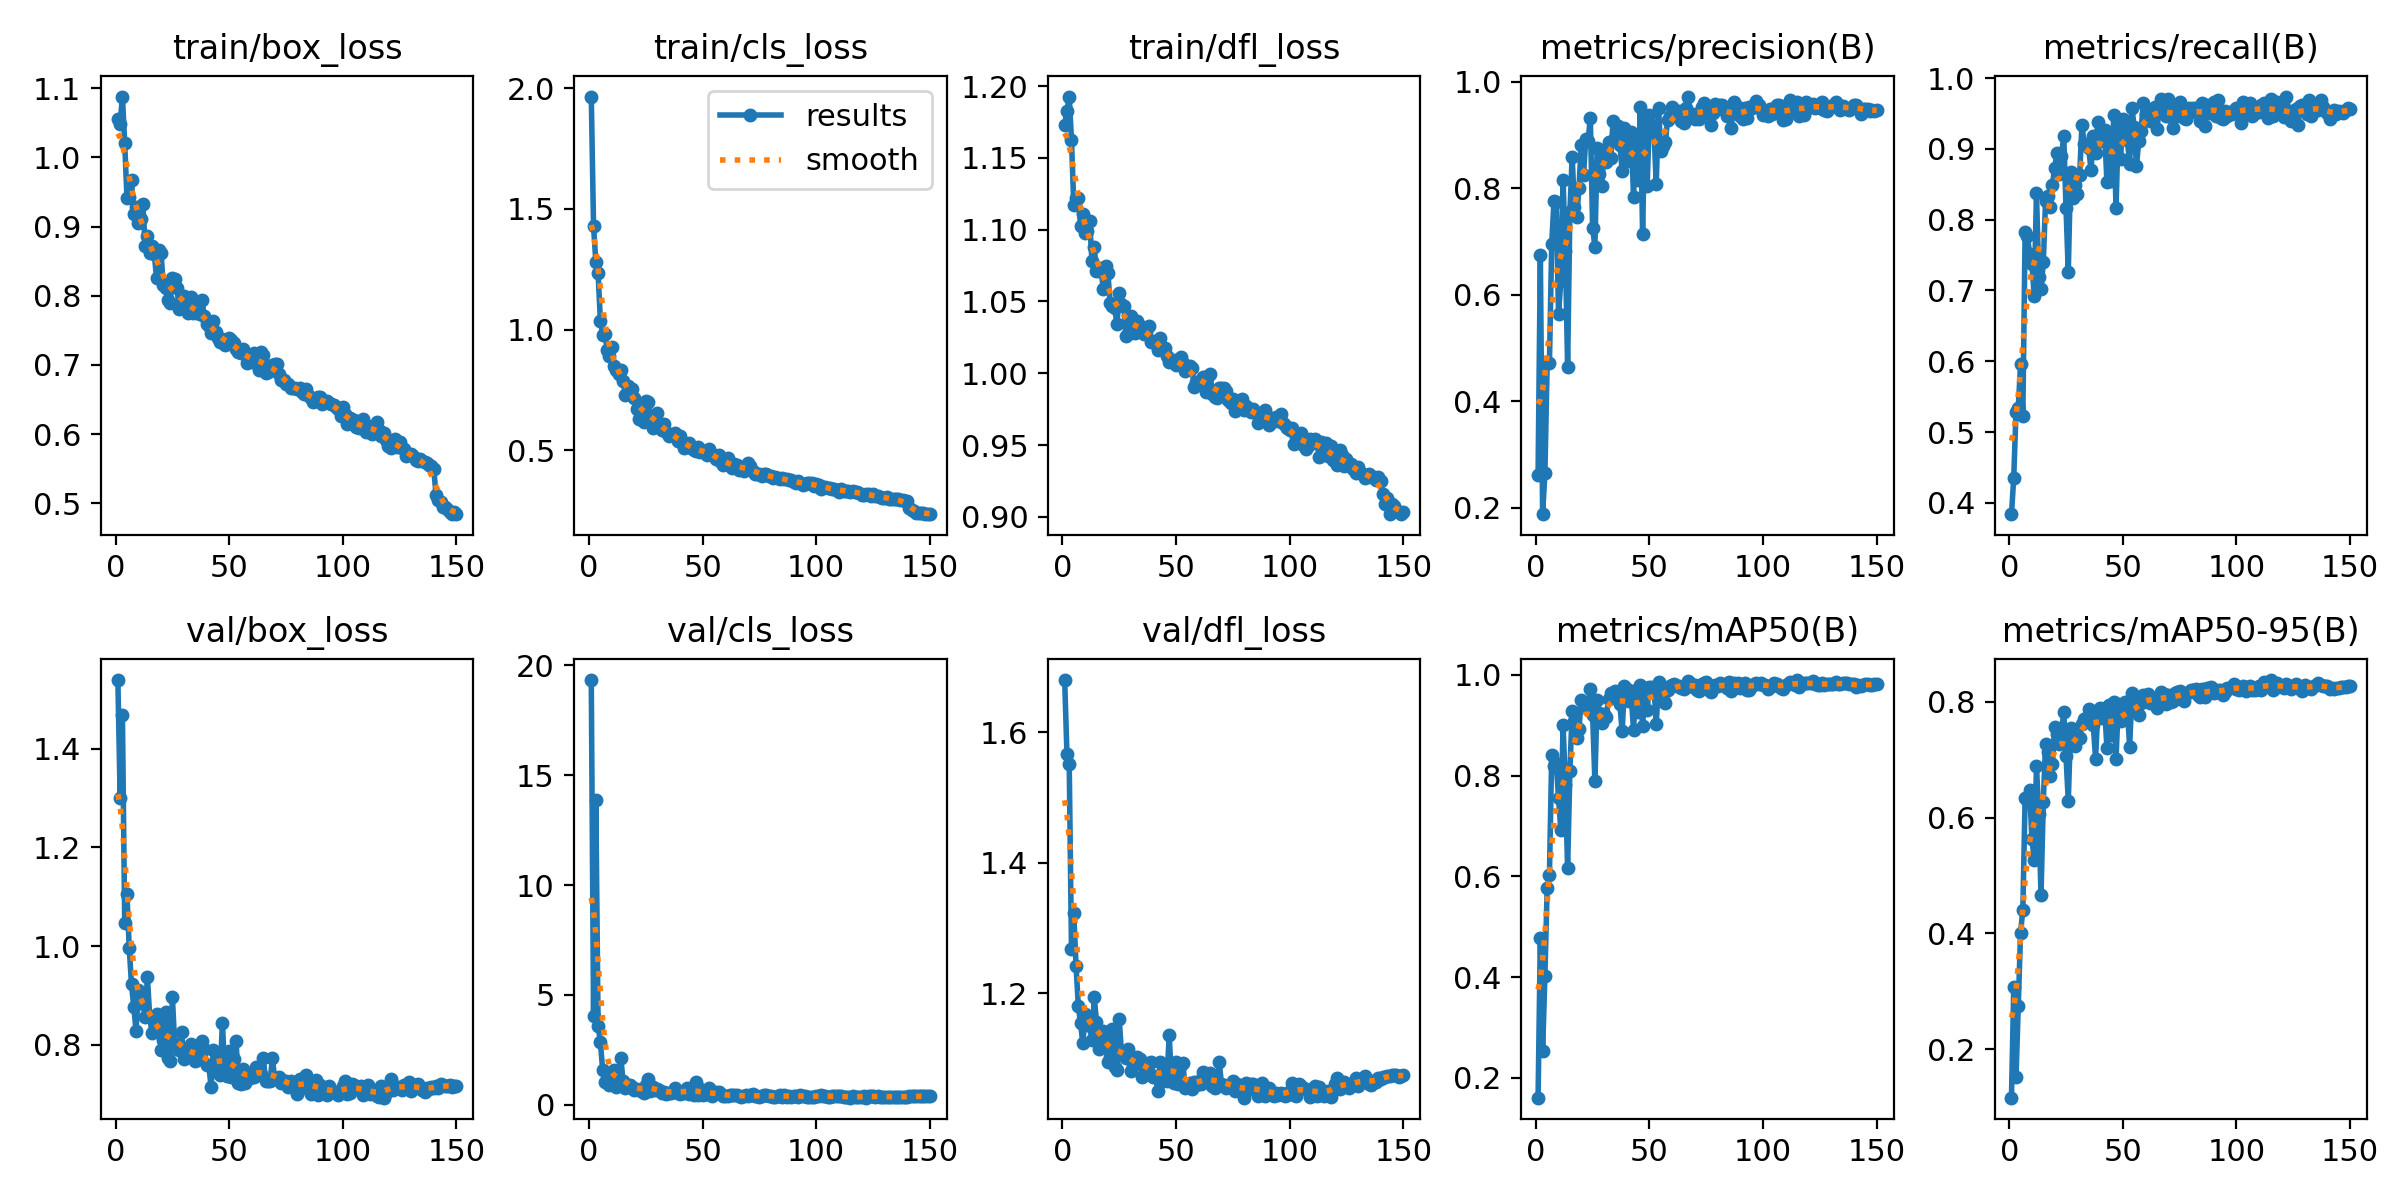

The data file committed next to this chart (first rows):
epoch, train/box_loss, train/cls_loss, train/dfl_loss, metrics/precision(B), metrics/recall(B), metrics/mAP50(B), metrics/mAP50-95(B), val/box_loss, val/cls_loss, val/dfl_loss, lr/pg0, lr/pg1, lr/pg2
1, 1.056, 1.966, 1.173, 0.2609, 0.3842, 0.1608, 0.1164, 1.539, 19.33, 1.68, 0.07026, 0.003305, 0.003305
2, 1.048, 1.429, 1.182, 0.6739, 0.436, 0.4782, 0.3069, 1.3, 4.06, 1.567, 0.04021, 0.006594, 0.006594
3, 1.088, 1.281, 1.193, 0.1878, 0.5288, 0.2531, 0.1514, 1.468, 13.89, 1.552, 0.01013, 0.00984, 0.00984
4, 1.02, 1.234, 1.163, 0.2646, 0.5347, 0.4026, 0.2748, 1.048, 3.594, 1.268, 0.009802, 0.009802, 0.009802
5, 0.9419, 1.037, 1.117, 0.471, 0.5962, 0.5766, 0.4015, 1.105, 2.863, 1.323, 0.009736, 0.009736, 0.009736
6, 0.9425, 0.9794, 1.122, 0.4714, 0.5234, 0.6036, 0.4403, 0.9964, 1.594, 1.242, 0.00967, 0.00967, 0.00967
7, 0.9667, 0.9827, 1.122, 0.6957, 0.7819, 0.8413, 0.6332, 0.9225, 1.019, 1.181, 0.009604, 0.009604, 0.009604
8, 0.9177, 0.9159, 1.103, 0.7753, 0.7773, 0.8189, 0.6301, 0.8769, 1.101, 1.154, 0.009538, 0.009538, 0.009538
9, 0.9284, 0.8908, 1.111, 0.7737, 0.7518, 0.8257, 0.6471, 0.8285, 0.9002, 1.123, 0.009472, 0.009472, 0.009472
10, 0.9049, 0.9276, 1.098, 0.5638, 0.7377, 0.7556, 0.5625, 0.9108, 1.449, 1.169, 0.009406, 0.009406, 0.009406
11, 0.9108, 0.8504, 1.099, 0.6254, 0.6923, 0.6927, 0.5273, 0.8992, 1.597, 1.165, 0.00934, 0.00934, 0.00934
12, 0.9327, 0.8314, 1.106, 0.8161, 0.8374, 0.9002, 0.6883, 0.8845, 0.7986, 1.151, 0.009274, 0.009274, 0.009274
13, 0.8717, 0.8163, 1.078, 0.6821, 0.719, 0.7822, 0.6062, 0.857, 1.167, 1.128, 0.009208, 0.009208, 0.009208
14, 0.8863, 0.8332, 1.088, 0.465, 0.7016, 0.6157, 0.4659, 0.9375, 2.119, 1.195, 0.009142, 0.009142, 0.009142
15, 0.8619, 0.7883, 1.071, 0.755, 0.7397, 0.8097, 0.6268, 0.8575, 1.073, 1.156, 0.009076, 0.009076, 0.009076
16, 0.8716, 0.7279, 1.071, 0.8592, 0.8267, 0.9284, 0.7277, 0.8242, 0.7628, 1.115, 0.00901, 0.00901, 0.00901
17, 0.8608, 0.7656, 1.073, 0.7642, 0.8341, 0.9092, 0.7135, 0.8286, 0.8345, 1.131, 0.008944, 0.008944, 0.008944
18, 0.8263, 0.7386, 1.058, 0.7462, 0.8176, 0.8752, 0.6724, 0.8632, 0.8961, 1.143, 0.008878, 0.008878, 0.008878
19, 0.8655, 0.7544, 1.075, 0.8013, 0.8488, 0.8929, 0.6922, 0.8471, 0.8265, 1.133, 0.008812, 0.008812, 0.008812
20, 0.8612, 0.7173, 1.07, 0.8812, 0.8732, 0.9506, 0.7571, 0.7904, 0.6541, 1.095, 0.008746, 0.008746, 0.008746
21, 0.8153, 0.6718, 1.049, 0.8256, 0.8939, 0.9374, 0.7446, 0.809, 0.7022, 1.103, 0.00868, 0.00868, 0.00868
22, 0.8115, 0.6279, 1.047, 0.8928, 0.8648, 0.9393, 0.7263, 0.8663, 0.6634, 1.146, 0.008614, 0.008614, 0.008614
23, 0.7943, 0.6703, 1.046, 0.8893, 0.8904, 0.9327, 0.7469, 0.7737, 0.6128, 1.088, 0.008548, 0.008548, 0.008548
24, 0.79, 0.6159, 1.034, 0.9324, 0.9182, 0.973, 0.7819, 0.7676, 0.5138, 1.083, 0.008482, 0.008482, 0.008482
25, 0.8262, 0.7059, 1.056, 0.7259, 0.8167, 0.9201, 0.7067, 0.8961, 0.8834, 1.161, 0.008416, 0.008416, 0.008416
26, 0.8238, 0.6995, 1.048, 0.6901, 0.7259, 0.7899, 0.6288, 0.8015, 1.177, 1.109, 0.00835, 0.00835, 0.00835
27, 0.8111, 0.6349, 1.047, 0.8767, 0.8677, 0.951, 0.7545, 0.8022, 0.628, 1.104, 0.008284, 0.008284, 0.008284
28, 0.7812, 0.5925, 1.026, 0.8276, 0.8311, 0.9235, 0.7339, 0.7898, 0.7833, 1.101, 0.008218, 0.008218, 0.008218
29, 0.787, 0.603, 1.028, 0.8041, 0.8483, 0.9053, 0.7234, 0.8253, 0.6797, 1.116, 0.008152, 0.008152, 0.008152
30, 0.7998, 0.6527, 1.04, 0.8714, 0.8357, 0.9219, 0.7376, 0.7718, 0.7065, 1.082, 0.008086, 0.008086, 0.008086
31, 0.7824, 0.6102, 1.036, 0.8495, 0.8631, 0.9166, 0.7369, 0.7754, 0.6787, 1.09, 0.00802, 0.00802, 0.00802
32, 0.7755, 0.5856, 1.028, 0.8867, 0.9336, 0.9518, 0.7618, 0.7852, 0.5403, 1.095, 0.007954, 0.007954, 0.007954
33, 0.7988, 0.6081, 1.036, 0.8575, 0.9071, 0.9643, 0.7699, 0.8017, 0.586, 1.103, 0.007888, 0.007888, 0.007888
34, 0.7746, 0.5757, 1.033, 0.9267, 0.9069, 0.9636, 0.7718, 0.7887, 0.5091, 1.1, 0.007822, 0.007822, 0.007822
35, 0.7823, 0.5589, 1.032, 0.8943, 0.901, 0.9682, 0.7871, 0.7667, 0.5512, 1.073, 0.007756, 0.007756, 0.007756
36, 0.7754, 0.5635, 1.028, 0.9167, 0.8697, 0.958, 0.7714, 0.7685, 0.5443, 1.093, 0.00769, 0.00769, 0.00769
37, 0.7731, 0.5632, 1.029, 0.8816, 0.9182, 0.9421, 0.7594, 0.7908, 0.5776, 1.087, 0.007624, 0.007624, 0.007624
38, 0.7933, 0.5699, 1.033, 0.8335, 0.8944, 0.8877, 0.7018, 0.8076, 0.7641, 1.094, 0.007558, 0.007558, 0.007558
39, 0.7712, 0.5385, 1.022, 0.9128, 0.9373, 0.9781, 0.7846, 0.7909, 0.5122, 1.096, 0.007492, 0.007492, 0.007492
40, 0.7589, 0.5604, 1.022, 0.9015, 0.9229, 0.9729, 0.7897, 0.7587, 0.4979, 1.072, 0.007426, 0.007426, 0.007426
41, 0.7557, 0.5316, 1.022, 0.8505, 0.9112, 0.9478, 0.7727, 0.7597, 0.6, 1.073, 0.00736, 0.00736, 0.00736
42, 0.746, 0.5095, 1.016, 0.9067, 0.9261, 0.9574, 0.7896, 0.7157, 0.5141, 1.05, 0.007294, 0.007294, 0.007294
43, 0.7635, 0.521, 1.025, 0.784, 0.8532, 0.8914, 0.7203, 0.7892, 0.7594, 1.094, 0.007228, 0.007228, 0.007228
44, 0.7474, 0.5283, 1.017, 0.8995, 0.9174, 0.9705, 0.7948, 0.7579, 0.5084, 1.066, 0.007162, 0.007162, 0.007162
45, 0.7396, 0.5087, 1.018, 0.8157, 0.8548, 0.9269, 0.7426, 0.7718, 0.7077, 1.082, 0.007096, 0.007096, 0.007096
46, 0.7329, 0.5018, 1.012, 0.9524, 0.9473, 0.9797, 0.8001, 0.7391, 0.4221, 1.067, 0.00703, 0.00703, 0.00703
47, 0.7379, 0.4991, 1.008, 0.7145, 0.816, 0.8979, 0.7005, 0.8449, 1.048, 1.136, 0.006964, 0.006964, 0.006964
48, 0.7296, 0.513, 1.009, 0.9339, 0.9296, 0.9721, 0.7963, 0.7466, 0.4486, 1.066, 0.006898, 0.006898, 0.006898
49, 0.7337, 0.4928, 1.009, 0.8043, 0.8854, 0.9311, 0.7673, 0.7379, 0.7058, 1.063, 0.006832, 0.006832, 0.006832
50, 0.739, 0.4971, 1.006, 0.9369, 0.9415, 0.9764, 0.7915, 0.7867, 0.4538, 1.095, 0.006766, 0.006766, 0.006766
51, 0.7357, 0.4956, 1.008, 0.9182, 0.9291, 0.9762, 0.7997, 0.7345, 0.4666, 1.061, 0.0067, 0.0067, 0.0067
52, 0.7313, 0.4824, 1.011, 0.9082, 0.9119, 0.974, 0.7869, 0.7713, 0.4768, 1.09, 0.006634, 0.006634, 0.006634
53, 0.7226, 0.5053, 1.007, 0.8084, 0.879, 0.9031, 0.7226, 0.8087, 0.7555, 1.094, 0.006568, 0.006568, 0.006568
54, 0.7192, 0.4861, 1.001, 0.9505, 0.9581, 0.9851, 0.8147, 0.7233, 0.3918, 1.055, 0.006502, 0.006502, 0.006502
55, 0.7174, 0.4781, 1.004, 0.8705, 0.9312, 0.9642, 0.7973, 0.7204, 0.5115, 1.056, 0.006436, 0.006436, 0.006436
56, 0.7232, 0.4635, 1.005, 0.8789, 0.8754, 0.9531, 0.784, 0.7505, 0.5943, 1.062, 0.00637, 0.00637, 0.00637
57, 0.7156, 0.479, 1.004, 0.8869, 0.9112, 0.9445, 0.7775, 0.7221, 0.5616, 1.054, 0.006304, 0.006304, 0.006304
58, 0.703, 0.4506, 0.9908, 0.9282, 0.9249, 0.9695, 0.7982, 0.7381, 0.4881, 1.065, 0.006238, 0.006238, 0.006238
59, 0.7067, 0.4399, 0.994, 0.9359, 0.9644, 0.9782, 0.8111, 0.7338, 0.4004, 1.059, 0.006172, 0.006172, 0.006172
60, 0.7038, 0.4431, 0.9935, 0.9523, 0.9493, 0.9808, 0.8087, 0.741, 0.4031, 1.065, 0.006106, 0.006106, 0.006106
... 90 more rows
